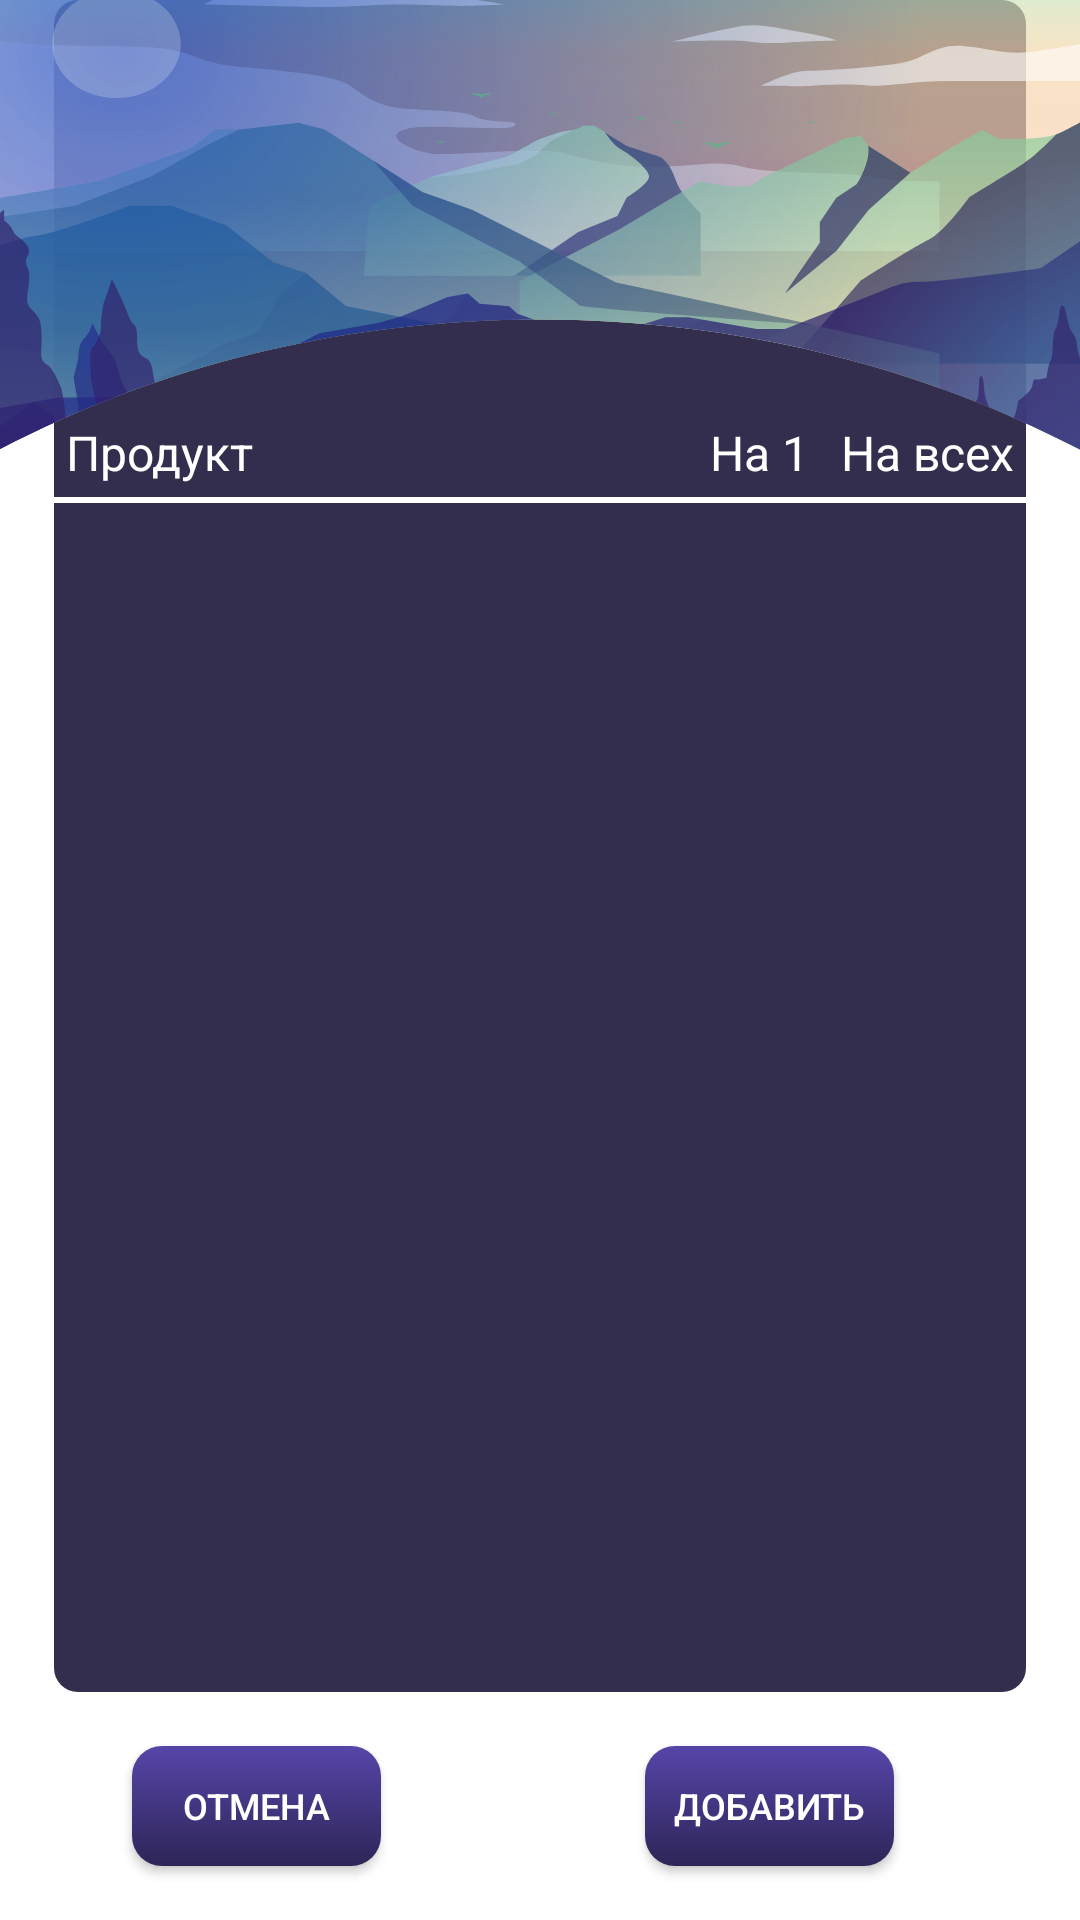

Produce the Android XML layout that renders to this screen, including the resource entries it uses.
<!-- AndroidManifest.xml: fallback theme Theme.MaterialComponents.DayNight.NoActionBar -->
<!-- res/layout/fragment_select_products.xml -->
<?xml version="1.0" encoding="utf-8"?>
<androidx.constraintlayout.widget.ConstraintLayout xmlns:android="http://schemas.android.com/apk/res/android"
    xmlns:app="http://schemas.android.com/apk/res-auto"
    xmlns:tools="http://schemas.android.com/tools"
    android:id="@+id/parentLayoutShoppingList"
    android:layout_width="match_parent"
    android:layout_height="match_parent">

    <com.google.android.material.appbar.AppBarLayout
        android:id="@+id/appBarLayout"
        android:layout_width="match_parent"
        android:layout_height="150dp"
        android:background="@null"
        android:theme="@style/ThemeOverlay.AppCompat.Dark.ActionBar"
        app:elevation="0dp"
        app:layout_constraintEnd_toEndOf="parent"
        app:layout_constraintStart_toStartOf="parent"
        app:layout_constraintTop_toTopOf="parent">

        <FrameLayout
            android:layout_width="match_parent"
            android:layout_height="match_parent">

            <androidx.appcompat.widget.AppCompatImageView
                android:layout_width="match_parent"
                android:layout_height="match_parent"
                android:contentDescription="@string/app_name"
                android:scaleType="fitXY"
                android:src="@drawable/bg_coordinator_create" />

            <include
                layout="@layout/layout_toolbar"
                android:fitsSystemWindows="true" />

        </FrameLayout>

    </com.google.android.material.appbar.AppBarLayout>

    <androidx.constraintlayout.widget.ConstraintLayout
        android:id="@+id/constraintLayout"
        android:layout_width="0dp"
        android:layout_height="0dp"
        android:layout_marginStart="@dimen/margin_m"
        android:layout_marginEnd="@dimen/margin_m"
        android:layout_marginBottom="@dimen/margin_m"
        android:background="@drawable/bg_layout"
        android:focusableInTouchMode="true"
        android:paddingBottom="@dimen/margin_m"
        android:translationZ="-1dp"
        app:layout_constraintBottom_toTopOf="@+id/btnAddSelectedIngredients"
        app:layout_constraintEnd_toEndOf="parent"
        app:layout_constraintStart_toStartOf="parent"
        app:layout_constraintTop_toTopOf="@+id/appBarLayout"
        app:layout_constraintVertical_bias="0.0">

        <LinearLayout
            android:id="@+id/layoutCreateFoodReceptionDefHeader"
            android:layout_width="match_parent"
            android:layout_height="wrap_content"
            android:layout_marginStart="@dimen/margin_min"
            android:layout_marginTop="140dp"
            android:layout_marginEnd="@dimen/margin_min"
            android:orientation="horizontal"
            app:layout_constraintEnd_toEndOf="parent"
            app:layout_constraintStart_toStartOf="parent"
            app:layout_constraintTop_toTopOf="parent">

            <TextView
                style="@style/TextM"
                android:layout_width="0dp"
                android:layout_height="wrap_content"
                android:layout_weight="1"
                android:gravity="start"
                android:text="Продукт" />

            <TextView
                style="@style/TextM"
                android:layout_width="0dp"
                android:layout_height="wrap_content"
                android:layout_weight="0.27"
                android:gravity="end"
                android:text="На 1" />

            <TextView
                style="@style/TextM"
                android:layout_width="0dp"
                android:layout_height="wrap_content"
                android:layout_weight="0.35"
                android:gravity="end"
                android:text="На всех" />
        </LinearLayout>

        <View
            android:id="@+id/viewSeparatorHeader"
            android:layout_width="match_parent"
            android:layout_height="2dp"
            android:layout_marginTop="@dimen/margin_min"
            android:background="@color/colorWhite"
            app:layout_constraintTop_toBottomOf="@+id/layoutCreateFoodReceptionDefHeader" />

        <androidx.recyclerview.widget.RecyclerView
            android:id="@+id/selectProductsRecyclerView"
            android:layout_width="0dp"
            android:layout_height="0dp"
            android:layout_marginStart="@dimen/margin_min"
            android:layout_marginEnd="@dimen/margin_min"
            android:layout_marginBottom="@dimen/margin_min"
            app:layout_constraintBottom_toBottomOf="parent"
            app:layout_constraintEnd_toEndOf="parent"
            app:layout_constraintStart_toStartOf="parent"
            app:layout_constraintTop_toBottomOf="@+id/viewSeparatorHeader" />
    </androidx.constraintlayout.widget.ConstraintLayout>

    <Button
        android:id="@+id/btnDismissDialog"
        style="@style/MainButton"
        android:text="Отмена"
        app:layout_constraintBottom_toBottomOf="parent"
        app:layout_constraintEnd_toStartOf="@+id/btnAddSelectedIngredients"
        app:layout_constraintStart_toStartOf="parent" />

    <Button
        android:id="@+id/btnAddSelectedIngredients"
        style="@style/MainButton"
        android:text="Добавить"
        app:layout_constraintBottom_toBottomOf="parent"
        app:layout_constraintEnd_toEndOf="@+id/constraintLayout"
        app:layout_constraintStart_toEndOf="@+id/btnDismissDialog" />

</androidx.constraintlayout.widget.ConstraintLayout>
<!-- res/layout/layout_toolbar.xml (included above) -->
<androidx.appcompat.widget.Toolbar xmlns:android="http://schemas.android.com/apk/res/android"
    xmlns:app="http://schemas.android.com/apk/res-auto"
    android:id="@+id/toolbar"
    android:layout_width="match_parent"
    android:layout_height="?actionBarSize"
    app:layout_collapseMode="pin"
    app:layout_constraintEnd_toEndOf="parent"
    app:layout_constraintStart_toStartOf="parent"
    app:layout_constraintTop_toTopOf="parent"
    app:popupTheme="@style/ThemeOverlay.AppCompat.Light" />
<!-- resources referenced by this layout -->
<resources>
  <color name="colorWhite">#ffffff</color>
  <dimen name="margin_m">18dp</dimen>
  <dimen name="margin_min">4dp</dimen>
  <!-- drawable bg_coordinator_create: vector/xml drawable (drawable, 19810 chars, omitted) -->
  <!-- drawable bg_layout (drawable) -->
  <?xml version="1.0" encoding="utf-8"?>
  <shape xmlns:android="http://schemas.android.com/apk/res/android">
      <solid android:color="@color/colorCard" />
      <corners android:radius="@dimen/size_xs" />
      <padding
          android:bottom="0dp"
          android:left="0dp"
          android:right="0dp"
          android:top="0dp" />
  </shape>
  <string name="app_name">Hiking Food</string>
  <style name="MainButton">
          <item name="android:layout_width">0dp</item>
          <item name="android:layout_height">@dimen/button_height</item>
          <item name="android:layout_marginStart">@dimen/size_xxl</item>
          <item name="android:layout_marginEnd">@dimen/size_xxl</item>
          <item name="android:layout_marginBottom">@dimen/margin_m</item>
          <item name="android:background">@drawable/bg_main_btn</item>
          <item name="android:textSize">@dimen/text_s</item>
          <item name="android:textColor">@color/colorWhite</item>
      </style>
  <style name="TextM">
          <item name="android:layout_width">wrap_content</item>
          <item name="android:layout_height">wrap_content</item>
          <item name="android:textSize">@dimen/text_m</item>
          <item name="android:textColor">@color/colorWhite</item>
      </style>
  <color name="colorCard">#332E4E</color>
  <dimen name="size_xs">8sp</dimen>
  <dimen name="button_height">40dp</dimen>
  <dimen name="size_xxl">44sp</dimen>
  <!-- drawable bg_main_btn (drawable) -->
  <?xml version="1.0" encoding="utf-8"?>
  <shape xmlns:android="http://schemas.android.com/apk/res/android">
      <corners android:radius="10dp" />
      <gradient
          android:angle="-90"
          android:endColor="#FF2E2557"
          android:startColor="#FF5745A9"
          android:type="linear" />
  </shape>
  <dimen name="text_s">12sp</dimen>
  <dimen name="text_m">16sp</dimen>
</resources>
